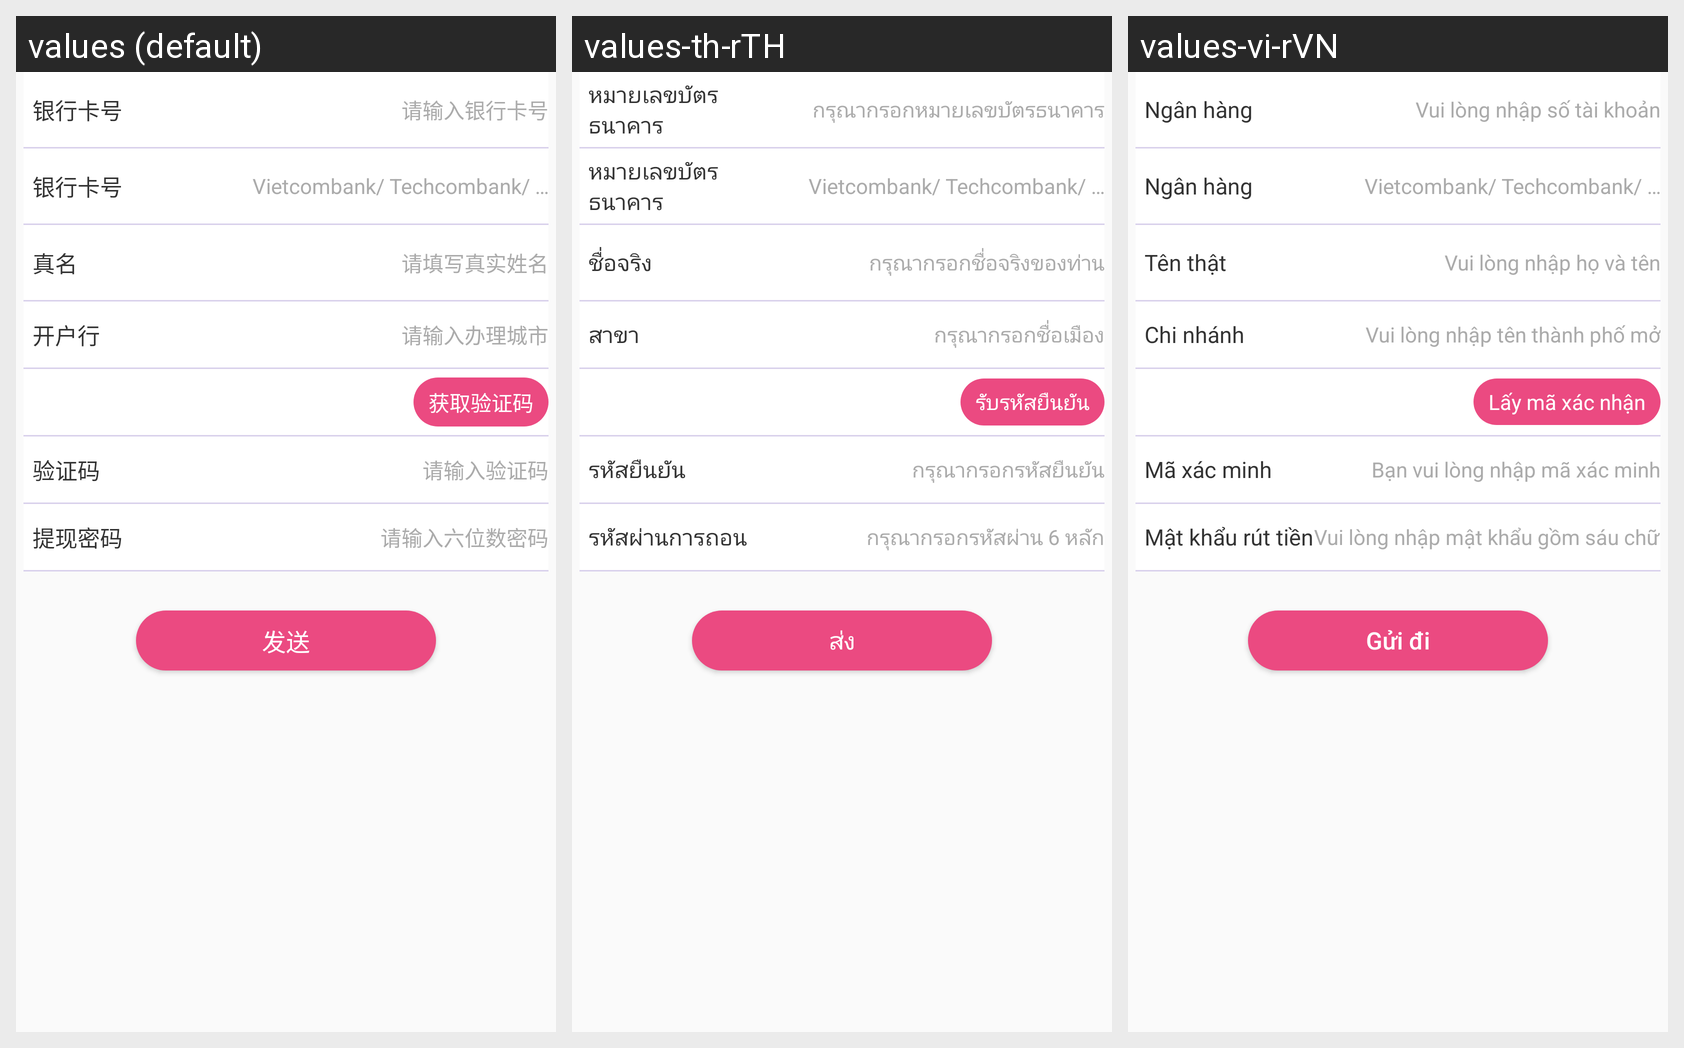

Here is an Android app screen in its default locale and in the app's own translations. Write out the translated-string differences for the strings that appear on this screen.
Android screen res/layout/bindcard_activity.xml rendered under 3 locales, left to right: values (default), values-th-rTH, values-vi-rVN. Device: Nexus 5 (rendered at 1080×1920; each locale shown at half size, 540×960, under a caption strip naming it); theme AppTheme.
Strings drawn on this screen, with the default value and each locale's value (text and hints the layout hard-codes, and strings that could not be matched under every locale, appear in the picture but are not listed):

bank_card_number
  values: 银行卡号
  values-th-rTH: หมายเลขบัตรธนาคาร
  values-vi-rVN: Ngân hàng

qinputCard
  values: 请输入银行卡号
  values-th-rTH: กรุณากรอกหมายเลขบัตรธนาคาร
  values-vi-rVN: Vui lòng nhập số tài khoản

chinaGongshang
  values: Vietcombank/ Techcombank/ …
  values-th-rTH: Vietcombank/ Techcombank/ …
  values-vi-rVN: Vietcombank/ Techcombank/ …

names
  values: 真名
  values-th-rTH: ชื่อจริง
  values-vi-rVN: Tên thật

qrealName
  values: 请填写真实姓名
  values-th-rTH: กรุณากรอกชื่อจริงของท่าน
  values-vi-rVN: Vui lòng nhập họ và tên

account_opening_bank
  values: 开户行
  values-th-rTH: สาขา
  values-vi-rVN: Chi nhánh

qCity
  values: 请输入办理城市
  values-th-rTH: กรุณากรอกชื่อเมือง
  values-vi-rVN: Vui lòng nhập tên thành phố mở

getCaptcha
  values: 获取验证码
  values-th-rTH: รับรหัสยืนยัน
  values-vi-rVN: Lấy mã xác nhận

login_title_message
  values: 验证码
  values-th-rTH: รหัสยืนยัน
  values-vi-rVN: Mã xác minh

enter_verification_code
  values: 请输入验证码
  values-th-rTH: กรุณากรอกรหัสยืนยัน
  values-vi-rVN: Bạn vui lòng nhập mã xác minh

tkPassword
  values: 提现密码
  values-th-rTH: รหัสผ่านการถอน
  values-vi-rVN: Mật khẩu rút tiền

qSixPassword
  values: 请输入六位数密码
  values-th-rTH: กรุณากรอกรหัสผ่าน 6 หลัก
  values-vi-rVN: Vui lòng nhập mật khẩu gồm sáu chữ số

tijiao
  values: 发送
  values-th-rTH: ส่ง
  values-vi-rVN: Gửi đi
